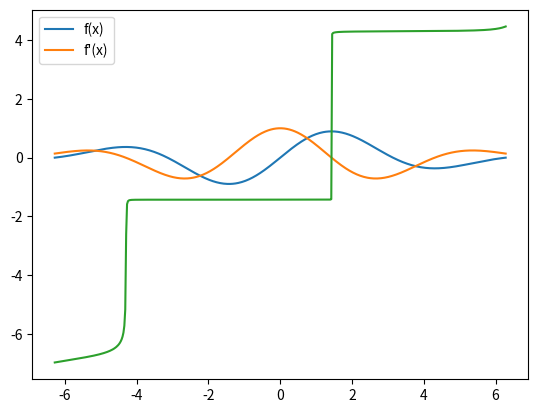

Python code for this plot:
import numpy as np
import matplotlib.pyplot as plt


def fx(x):
    return np.sin(x) * np.exp(-(x**2) * 0.05)


def deriv(x):
    return np.cos(x) * np.exp(-(x**2) * 0.05) - 0.1 * x * np.sin(x) * np.exp(
        -(x**2) * 0.05
    )


x = np.linspace(-2 * np.pi, 2 * np.pi, 500)
start_point = np.linspace(-2 * np.pi, 2 * np.pi, 500)
minimas = []
for local_min in start_point:
    LR = 0.01
    training_epochs = 1000

    for i in range(training_epochs):
        gradient = deriv(local_min)
        local_min -= LR * gradient

    minimas.append(local_min)

plt.plot(x, fx(x), label="f(x)")
plt.plot(x, deriv(x), label="f'(x)")
plt.legend()
plt.show()
plt.plot(x, minimas)
plt.show()
